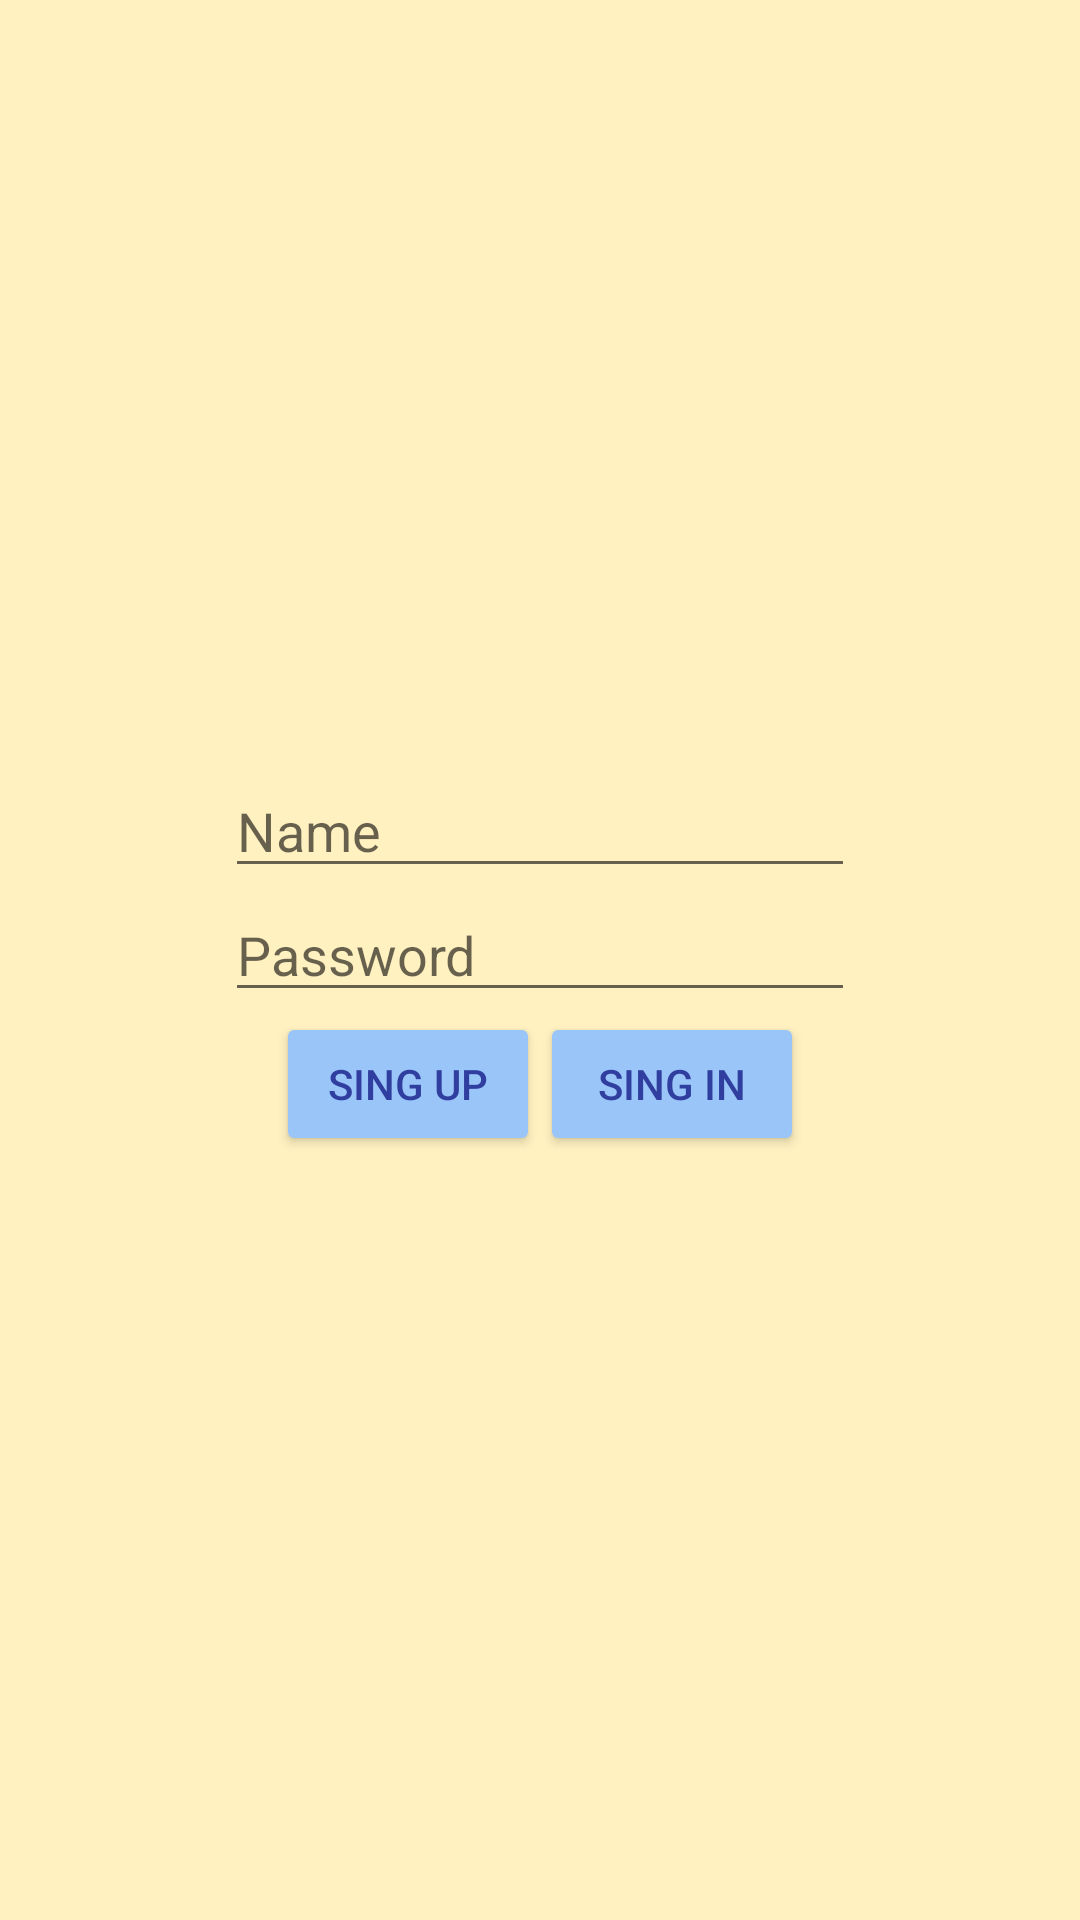

Reconstruct the res/layout file that produces this screen, plus the resources it refers to.
<!-- AndroidManifest.xml: application theme AppTheme -->
<!-- res/layout/login.xml -->
<?xml version="1.0" encoding="utf-8"?>
<LinearLayout
    xmlns:android="http://schemas.android.com/apk/res/android"
    xmlns:app="http://schemas.android.com/apk/res-auto"
    xmlns:tools="http://schemas.android.com/tools"
    android:layout_width="match_parent"
    android:layout_height="match_parent"
    android:orientation="vertical"
    android:gravity="center"
    android:background="@color/colorScreenProductEditText"
    >

    <EditText
        android:id="@+id/etName"
        android:layout_width="wrap_content"
        android:layout_height="wrap_content"
        android:ems="10"
        android:inputType="textPersonName"
        android:hint="@string/user_name"
       />

    <EditText
        android:id="@+id/etPass"
        android:layout_width="wrap_content"
        android:layout_height="wrap_content"
        android:ems="10"
        android:inputType="textPassword"
        android:hint="@string/user_password"
        />
<LinearLayout
    android:layout_width="match_parent"
    android:layout_height="wrap_content"
    android:orientation="horizontal"
    android:gravity="center"
    >
    <Button
        android:id="@+id/btnUp"
        android:layout_width="wrap_content"
        android:layout_height="wrap_content"
        android:text="@string/sing_up"
        />

    <Button
        android:id="@+id/btnIn"
        android:layout_width="wrap_content"
        android:layout_height="wrap_content"
        android:text="@string/sing_in"
         />
</LinearLayout>
</LinearLayout>
<!-- resources referenced by this layout -->
<resources>
  <color name="colorScreenProductEditText">#fff1c0</color>
  <string name="sing_in">sing in</string>
  <string name="sing_up">sing up</string>
  <string name="user_name">Name</string>
  <string name="user_password">Password</string>
  <style name="AppTheme" parent="Theme.AppCompat.Light.NoActionBar">
          
          <item name="colorPrimary">@color/colorPrimary</item>
          <item name="colorPrimaryDark">@color/colorPrimaryDark</item>
          <item name="colorAccent">@color/colorAccent</item>
          <item name="colorButtonNormal">#9ac5f9</item>
          <item name="android:textColor">@color/colorPrimaryDark</item>
      </style>
  <color name="colorPrimary">#3F51B5</color>
  <color name="colorPrimaryDark">#303F9F</color>
  <color name="colorAccent">#FF4081</color>
</resources>
